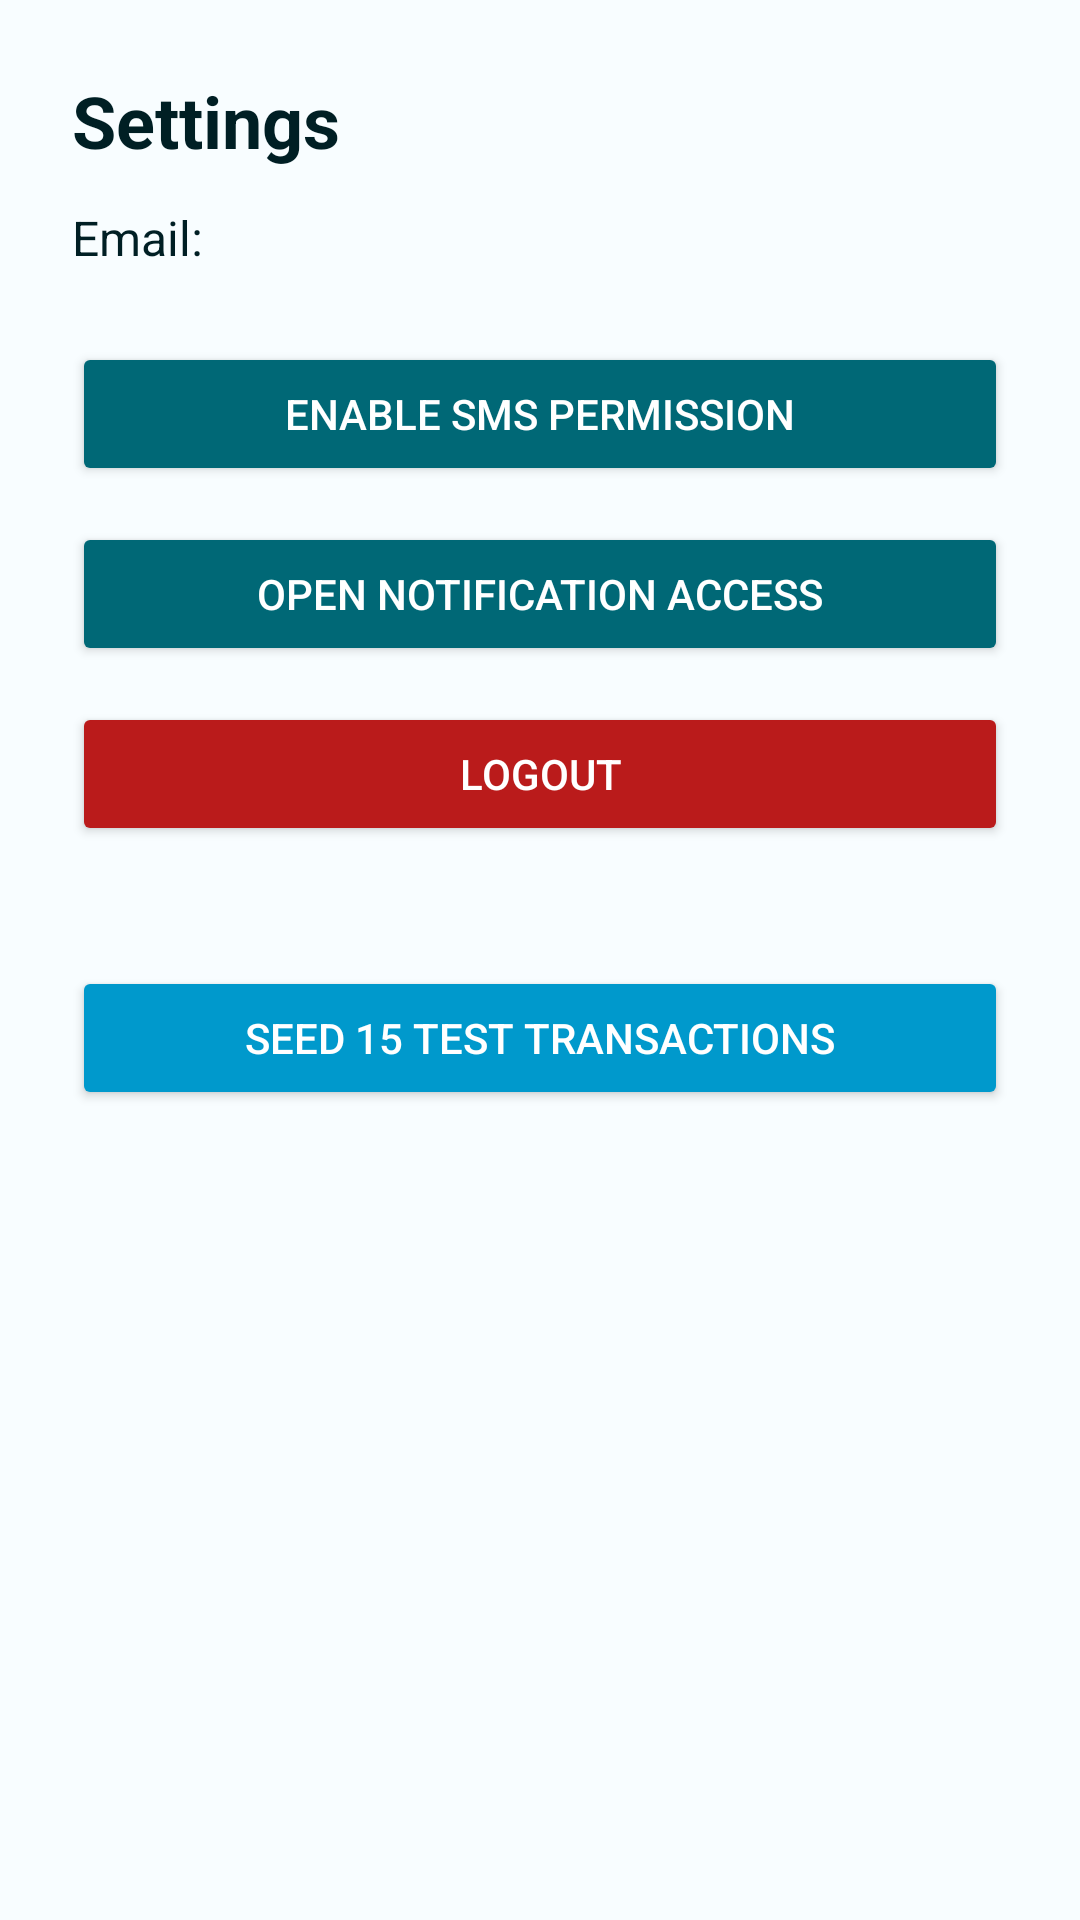

Here is an Android app screen rendered from its layout file. Give the layout XML and the strings, colors and styles it references.
<!-- AndroidManifest.xml: application theme Theme.VeripayTransactionMonitor -->
<!-- res/layout/fragment_settings.xml -->
<?xml version="1.0" encoding="utf-8"?>
<ScrollView xmlns:android="http://schemas.android.com/apk/res/android"
    android:layout_width="match_parent"
    android:layout_height="match_parent"
    android:fillViewport="true">

    <LinearLayout
        android:layout_width="match_parent"
        android:layout_height="wrap_content"
        android:orientation="vertical"
        android:padding="24dp">

        
        <TextView
            android:id="@+id/tvSettingsTitle"
            android:layout_width="wrap_content"
            android:layout_height="wrap_content"
            android:text="Settings"
            android:textSize="24sp"
            android:textStyle="bold"
            android:textColor="?attr/colorOnBackground"
            android:layout_marginBottom="12dp" />

        
        <TextView
            android:id="@+id/tvEmail"
            android:layout_width="match_parent"
            android:layout_height="wrap_content"
            android:text="Email: "
            android:textSize="16sp"
            android:textColor="?attr/colorOnBackground"
            android:layout_marginBottom="24dp" />

        
        <Button
            android:id="@+id/btnEnableSmsPerm"
            android:layout_width="match_parent"
            android:layout_height="wrap_content"
            android:text="Enable SMS Permission"
            android:backgroundTint="?attr/colorPrimary"
            android:textColor="@android:color/white"
            android:layout_marginBottom="12dp" />

        
        <Button
            android:id="@+id/btnOpenNotifAccess"
            android:layout_width="match_parent"
            android:layout_height="wrap_content"
            android:text="Open Notification Access"
            android:backgroundTint="?attr/colorPrimary"
            android:textColor="@android:color/white"
            android:layout_marginBottom="12dp" />

        
        <Button
            android:id="@+id/btnLogout"
            android:layout_width="match_parent"
            android:layout_height="wrap_content"
            android:text="Logout"
            android:backgroundTint="?attr/colorError"
            android:textColor="@android:color/white"
            android:layout_marginBottom="24dp" />

        
        
        
        <Button
            android:id="@+id/btnSeedTestData"
            android:layout_width="match_parent"
            android:layout_height="wrap_content"
            android:text="Seed 15 Test Transactions"
            android:backgroundTint="@android:color/holo_blue_dark"
            android:textColor="@android:color/white"
            android:layout_marginTop="16dp"
            android:layout_marginBottom="32dp" />

    </LinearLayout>

</ScrollView>
<!-- resources referenced by this layout -->
<resources>
  <style name="Theme.VeripayTransactionMonitor" parent="Theme.Material3.DayNight.NoActionBar">
          
          <item name="colorPrimary">@color/colorPrimary</item>
          <item name="colorOnPrimary">@color/colorOnPrimary</item>
          <item name="colorPrimaryContainer">@color/colorPrimaryContainer</item>
          <item name="colorOnPrimaryContainer">@color/colorOnPrimaryContainer</item>
  
          
          <item name="colorSecondary">@color/colorSecondary</item>
          <item name="colorOnSecondary">@color/colorOnSecondary</item>
          <item name="colorSecondaryContainer">@color/colorSecondaryContainer</item>
          <item name="colorOnSecondaryContainer">@color/colorOnSecondaryContainer</item>
  
          
          <item name="colorSurface">@color/colorSurface</item>
          <item name="colorOnSurface">@color/colorOnSurface</item>
          <item name="android:colorBackground">@color/colorBackground</item>
          <item name="colorOnBackground">@color/colorOnBackground</item>
  
          <item name="android:windowBackground">@color/colorBackground</item>
  
          
          <item name="colorError">@color/colorError</item>
          <item name="colorOnError">@color/colorOnError</item>
          <item name="colorErrorContainer">@color/colorErrorContainer</item>
          <item name="colorOnErrorContainer">@color/colorOnErrorContainer</item>
  
          
          <item name="colorAccent">@color/colorAccent</item>
      </style>
  <color name="colorPrimary">#006876</color>
  <color name="colorOnPrimary">#FFFFFF</color>
  <color name="colorPrimaryContainer">#97F0FF</color>
  <color name="colorOnPrimaryContainer">#001F24</color>
  <color name="colorSecondary">#016E00</color>
  <color name="colorOnSecondary">#FFFFFF</color>
  <color name="colorSecondaryContainer">#78FF57</color>
  <color name="colorOnSecondaryContainer">#002200</color>
  <color name="colorSurface">#F8FDFF</color>
  <color name="colorOnSurface">#001F24</color>
  <color name="colorBackground">#F8FDFF</color>
  <color name="colorOnBackground">#001F24</color>
  <color name="colorError">#BA1B1B</color>
  <color name="colorOnError">#FFFFFF</color>
  <color name="colorErrorContainer">#FFDAD4</color>
  <color name="colorOnErrorContainer">#410001</color>
  <color name="colorAccent">#03DAC6</color>
</resources>
